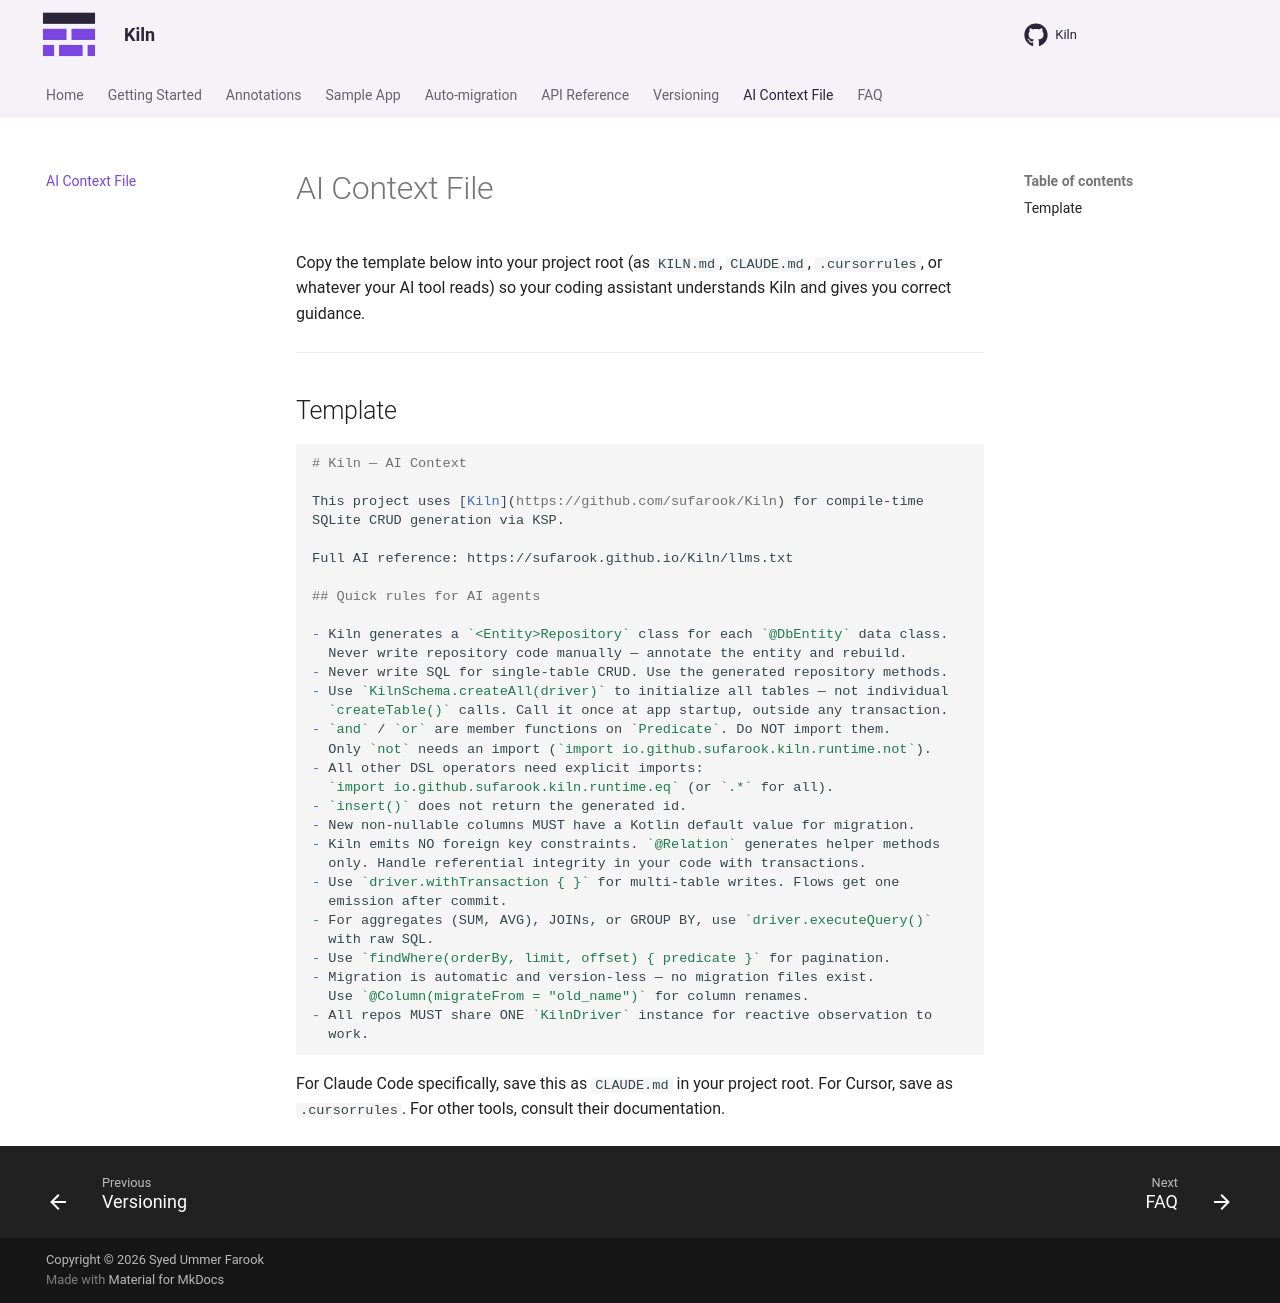

repository: sufarook/Kiln · page: ai-context/index.html · generator: mkdocs

# AI Context File

Copy the template below into your project root (as `KILN.md`, `CLAUDE.md`, `.cursorrules`, or whatever your AI tool reads) so your coding assistant understands Kiln and gives you correct guidance.

---

## Template

````markdown
# Kiln — AI Context

This project uses [Kiln](https://github.com/sufarook/Kiln) for compile-time
SQLite CRUD generation via KSP.

Full AI reference: https://sufarook.github.io/Kiln/llms.txt

## Quick rules for AI agents

- Kiln generates a `<Entity>Repository` class for each `@DbEntity` data class.
  Never write repository code manually — annotate the entity and rebuild.
- Never write SQL for single-table CRUD. Use the generated repository methods.
- Use `KilnSchema.createAll(driver)` to initialize all tables — not individual
  `createTable()` calls. Call it once at app startup, outside any transaction.
- `and` / `or` are member functions on `Predicate`. Do NOT import them.
  Only `not` needs an import (`import io.github.sufarook.kiln.runtime.not`).
- All other DSL operators need explicit imports:
  `import io.github.sufarook.kiln.runtime.eq` (or `.*` for all).
- `insert()` does not return the generated id.
- New non-nullable columns MUST have a Kotlin default value for migration.
- Kiln emits NO foreign key constraints. `@Relation` generates helper methods
  only. Handle referential integrity in your code with transactions.
- Use `driver.withTransaction { }` for multi-table writes. Flows get one
  emission after commit.
- For aggregates (SUM, AVG), JOINs, or GROUP BY, use `driver.executeQuery()`
  with raw SQL.
- Use `findWhere(orderBy, limit, offset) { predicate }` for pagination.
- Migration is automatic and version-less — no migration files exist.
  Use `@Column(migrateFrom = "old_name")` for column renames.
- All repos MUST share ONE `KilnDriver` instance for reactive observation to
  work.
````

For Claude Code specifically, save this as `CLAUDE.md` in your project root.
For Cursor, save as `.cursorrules`. For other tools, consult their documentation.
